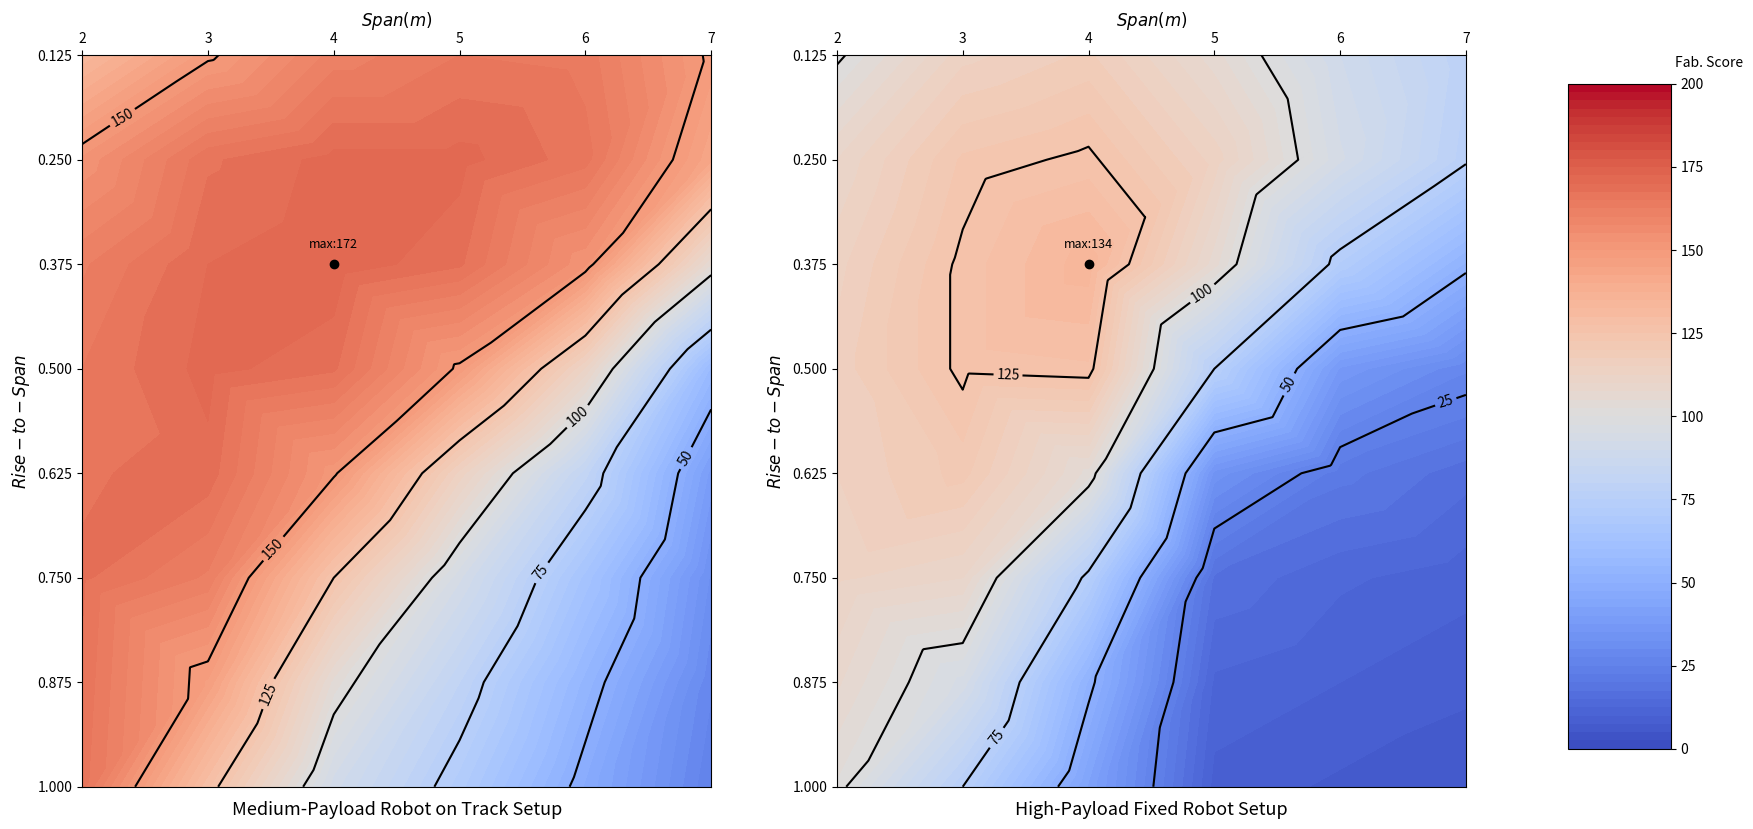

Write the Python code that produced this figure.
import matplotlib.pyplot as plt
import numpy as np

from matplotlib import cm
from matplotlib.ticker import LinearLocator, FormatStrFormatter

from scipy import interpolate


def interpolate_data(X, Y, Z1, X_finer, Y_finer, method="linear"):
    # Create a meshgrid for the original and finer X and Y
    X_mesh, Y_mesh = np.meshgrid(X, Y)
    X_finer_mesh, Y_finer_mesh = np.meshgrid(X_finer, Y_finer)

    # Flatten the meshes for interpolation
    X_mesh_flat = X_mesh.flatten()
    Y_mesh_flat = Y_mesh.flatten()
    Z1_flat = Z1.flatten()

    # Interpolate Z1 data onto the finer grid
    Z_finer = interpolate.griddata(
        (X_mesh_flat, Y_mesh_flat), Z1_flat, (X_finer_mesh, Y_finer_mesh), method=method
    )

    return Z_finer


X = np.arange(2, 7.1, 1)
Y = np.arange(0.125, 1.01, 0.125)

Z1 = np.array(
    [
        [133, 149, 161, 165, 164, 149],
        [153, 167, 171, 171, 166, 143],
        [162, 170, 172, 168, 153, 105],
        [165, 171, 168, 149, 112, 57],
        [167, 169, 151, 114, 81, 39],
        [168, 162, 125, 93, 64, 32],
        [167, 147, 104, 80, 54, 28],
        [166, 128, 91, 71, 47, 25],
    ]
)

Z2 = np.array(
    [
        [99, 114, 118, 106, 90, 78],
        [110, 123, 126, 114, 93, 76],
        [114, 126, 134, 106, 72, 52],
        [116, 126, 127, 75, 37, 28],
        [115, 121, 104, 34, 21, 16],
        [113, 110, 73, 17, 13, 11],
        [108, 94, 52, 12, 10, 8],
        [102, 75, 42, 9, 7, 6],
    ]
)

# Define the finer X and Y grids
X_finer = np.arange(2, 7.000001, 1 / 100)
Y_finer = np.arange(0.125, 1.000001, 0.125 / 100)

# Interpolate the data
Z1_finer = interpolate_data(X, Y, Z1, X_finer, Y_finer)
Z2_finer = interpolate_data(X, Y, Z2, X_finer, Y_finer)

X, Y = np.meshgrid(X_finer, Y_finer)


# Create plots
fig, axs = plt.subplots(
    1,
    2,
)
fig.set_size_inches(20.5, 9.5)

# Surface
surf1 = axs[0].contourf(X, Y, Z1_finer, np.linspace(0, 200, 81), vmin=0, vmax=200, cmap=cm.coolwarm)
surf2 = axs[1].contourf(X, Y, Z2_finer, np.linspace(0, 200, 81), vmin=0, vmax=200, cmap=cm.coolwarm)

# Contours
contour1 = axs[0].contour(X, Y, Z1_finer, levels=[25, 50, 75, 100, 125, 150], colors="k")
contour2 = axs[1].contour(X, Y, Z2_finer, levels=[25, 50, 75, 100, 125], colors="k")

# Add points with labels to the surface
points_x = [4, 4]  # X-coordinates of points
points_y = [0.375, 0.375]  # Y-coordinates of points
point_labels = ["max:172", "max:134"]  # Labels for the points

point1 = axs[0].scatter(points_x[0], points_y[0], color="black", marker="o", label="Points")
point2 = axs[1].scatter(points_x[1], points_y[1], color="black", marker="o", label="Points")

for ax in axs:
    ax.set_xlabel("$Span (m)$", fontsize=12)
    ax.set_ylabel("$Rise-to-Span$", fontsize=12)
    ax.yaxis.set_major_locator(plt.MultipleLocator(0.125))
    ax.set_ylim(ax.get_ylim()[::-1])
    ax.xaxis.tick_top()
    ax.xaxis.set_label_position("top")


# Add labels to the contour lines within subplots
axs[0].clabel(contour1, inline=1, fontsize=10, fmt="%1.0f")
axs[1].clabel(contour2, inline=1, fontsize=10, fmt="%1.0f")

# Add labels to the cmax points
axs[0].annotate(
    point_labels[0], (points_x[0], points_y[0] - 0.02), fontsize=9, color="black", ha="center"
)
axs[1].annotate(
    point_labels[1], (points_x[1], points_y[1] - 0.02), fontsize=9, color="black", ha="center"
)

axs[0].set_title("Medium-Payload Robot on Track Setup", fontsize=13, y=-0.05)
axs[1].set_title("High-Payload Fixed Robot Setup", fontsize=13, y=-0.05)


# Add a color bar which maps values to colors.
fig.subplots_adjust(right=0.8)
cbar_ax = fig.add_axes([0.85, 0.15, 0.05, 0.7])
cbar = fig.colorbar(
    surf1,
    cax=cbar_ax,
    ticks=range(0, 201, 25),
    label="Fab. Score",
)


label = cbar.ax.yaxis.label
# Set the label position on top of the colorbar
label.set_rotation(0)
label.set_verticalalignment("bottom")  # Align the label to the bottom of the colorbar
label.set_horizontalalignment("center")  # Align the label to the center of the colorbar
label.set_position((0.0, 1.02))  # Set the position relative to the colorbar

# Adjust the labelpad to control the distance between the label and the colorbar
plt.show()
fig.savefig("reachability_contours", dpi=300)
